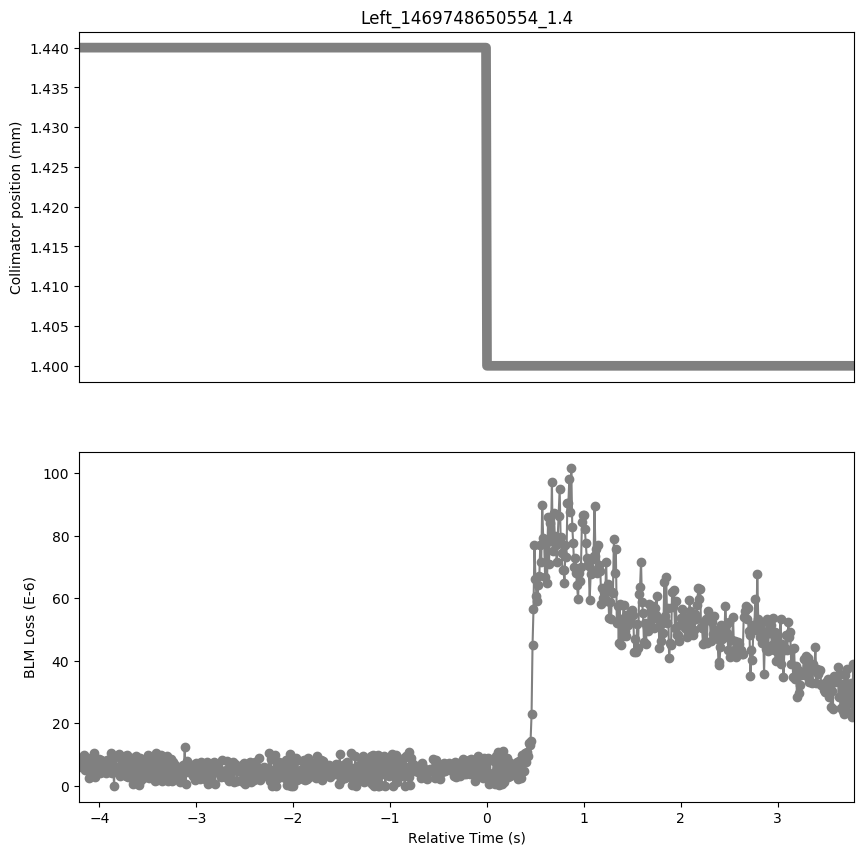

Data behind this chart, as committed beside it:
Timestamp, position, BLMTI.05R7.B1E10_TCSG.E5R7.B1
1469748646350, 1.44, 6.154e-06
1469748646360, 1.44, 9.05e-06
1469748646370, 1.44, 6.516e-06
1469748646380, 1.44, 8.687999999999999e-06
1469748646390, 1.44, 6.154e-06
1469748646400, 1.44, 9.774e-06
1469748646410, 1.44, 5.0680000000000004e-06
1469748646420, 1.44, 6.877999999999999e-06
1469748646430, 1.44, 5.0680000000000004e-06
1469748646440, 1.44, 9.05e-06
1469748646450, 1.44, 2.5340000000000002e-06
1469748646460, 1.44, 6.516e-06
1469748646470, 1.44, 5.0680000000000004e-06
1469748646480, 1.44, 7.964e-06
1469748646490, 1.44, 6.516e-06
1469748646500, 1.44, 1.0498e-05
1469748646510, 1.44, 2.8960000000000003e-06
1469748646520, 1.44, 7.602e-06
1469748646530, 1.44, 4.706e-06
1469748646540, 1.44, 6.516e-06
1469748646550, 1.44, 7.964e-06
1469748646560, 1.44, 8.687999999999999e-06
1469748646570, 1.44, 3.982e-06
1469748646580, 1.44, 8.326e-06
1469748646590, 1.44, 4.343999999999999e-06
1469748646600, 1.44, 7.602e-06
1469748646610, 1.44, 5.0680000000000004e-06
1469748646620, 1.44, 7.602e-06
1469748646630, 1.44, 3.982e-06
1469748646640, 1.44, 8.326e-06
1469748646650, 1.44, 5.0680000000000004e-06
1469748646660, 1.44, 7.964e-06
1469748646670, 1.44, 4.343999999999999e-06
1469748646680, 1.44, 1.0498e-05
1469748646690, 1.44, 3.982e-06
1469748646700, 1.44, 8.687999999999999e-06
1469748646710, 1.44, 0.0
1469748646720, 1.44, 9.412e-06
1469748646730, 1.44, 6.154e-06
1469748646740, 1.44, 5.792000000000001e-06
1469748646750, 1.44, 5.0680000000000004e-06
1469748646760, 1.44, 1.0136000000000001e-05
1469748646770, 1.44, 3.258e-06
1469748646780, 1.44, 9.05e-06
1469748646790, 1.44, 3.62e-06
1469748646800, 1.44, 8.326e-06
1469748646810, 1.44, 4.706e-06
1469748646820, 1.44, 9.412e-06
1469748646830, 1.44, 3.258e-06
1469748646840, 1.44, 9.774e-06
1469748646850, 1.44, 2.8960000000000003e-06
1469748646860, 1.44, 7.24e-06
1469748646870, 1.44, 4.706e-06
1469748646880, 1.44, 9.05e-06
1469748646890, 1.44, 2.8960000000000003e-06
1469748646900, 1.44, 9.05e-06
1469748646910, 1.44, 7.240000000000001e-07
1469748646920, 1.44, 8.326e-06
1469748646930, 1.44, 3.258e-06
1469748646940, 1.44, 9.412e-06
... 741 more rows
